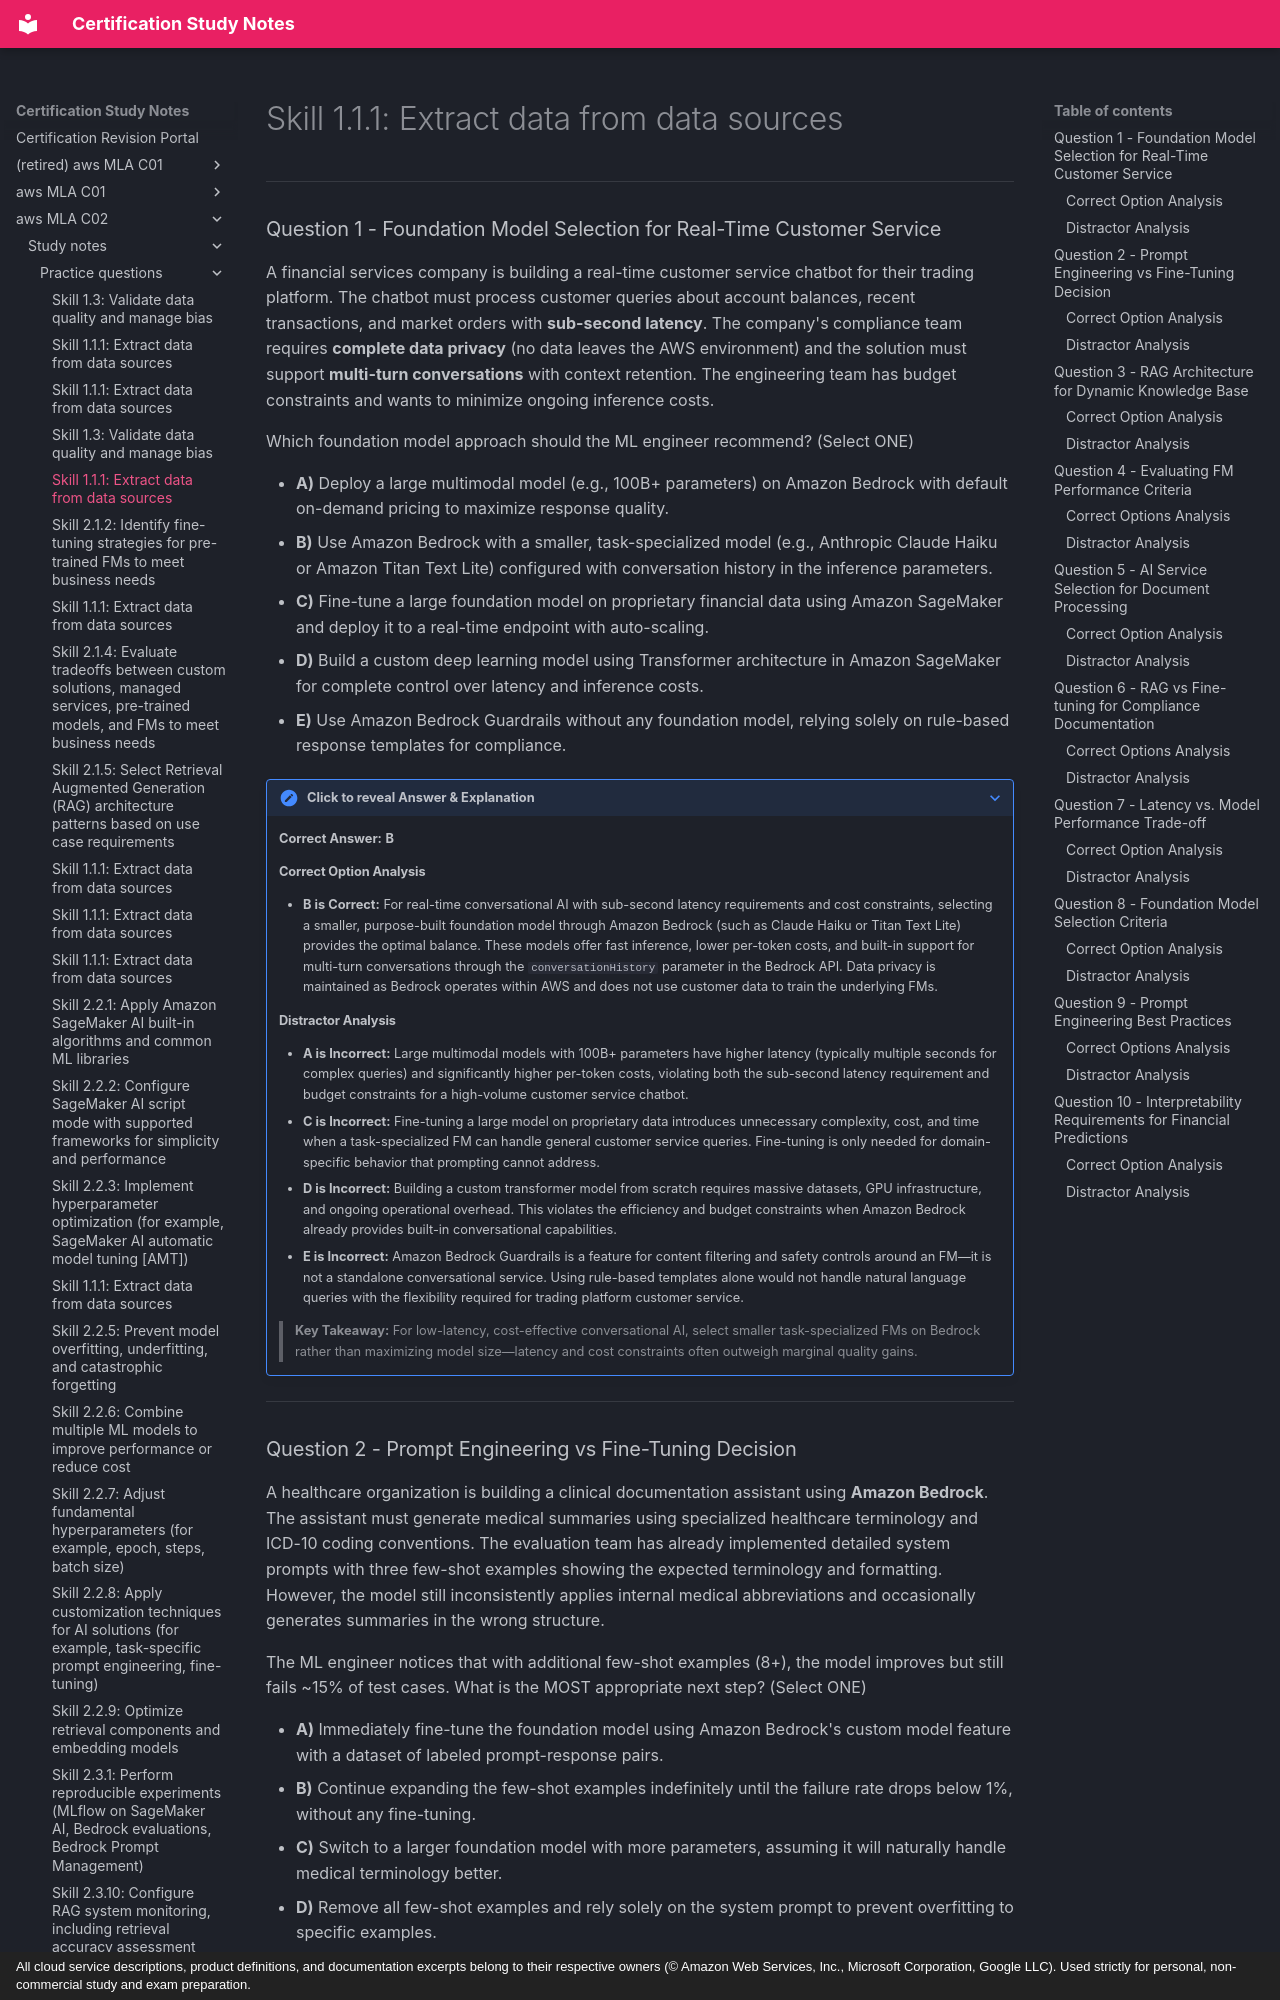

repository: monitus2022/cert_study_notes · page: aws_MLA_C02/study_notes/practice_questions/2.1.1/index.html · generator: mkdocs · copyright: All cloud service descriptions, product definitions, and documentation excerpts belong to their respective owners (© Amazon Web Services, Inc., Microsoft Corporation, Google LLC). Used strictly for personal, non-commercial study and exam preparation.

# Skill 1.1.1: Extract data from data sources

---

### Question 1 - Foundation Model Selection for Real-Time Customer Service

A financial services company is building a real-time customer service chatbot for their trading platform. The chatbot must process customer queries about account balances, recent transactions, and market orders with **sub-second latency**. The company's compliance team requires **complete data privacy** (no data leaves the AWS environment) and the solution must support **multi-turn conversations** with context retention. The engineering team has budget constraints and wants to minimize ongoing inference costs.

Which foundation model approach should the ML engineer recommend? (Select ONE)

* **A)** Deploy a large multimodal model (e.g., 100B+ parameters) on Amazon Bedrock with default on-demand pricing to maximize response quality.
* **B)** Use Amazon Bedrock with a smaller, task-specialized model (e.g., Anthropic Claude Haiku or Amazon Titan Text Lite) configured with conversation history in the inference parameters.
* **C)** Fine-tune a large foundation model on proprietary financial data using Amazon SageMaker and deploy it to a real-time endpoint with auto-scaling.
* **D)** Build a custom deep learning model using Transformer architecture in Amazon SageMaker for complete control over latency and inference costs.
* **E)** Use Amazon Bedrock Guardrails without any foundation model, relying solely on rule-based response templates for compliance.

??? note "Click to reveal Answer & Explanation"
    **Correct Answer:** **B**

    #### Correct Option Analysis
    * **B is Correct:** For real-time conversational AI with sub-second latency requirements and cost constraints, selecting a smaller, purpose-built foundation model through Amazon Bedrock (such as Claude Haiku or Titan Text Lite) provides the optimal balance. These models offer fast inference, lower per-token costs, and built-in support for multi-turn conversations through the `conversationHistory` parameter in the Bedrock API. Data privacy is maintained as Bedrock operates within AWS and does not use customer data to train the underlying FMs.

    #### Distractor Analysis
    * **A is Incorrect:** Large multimodal models with 100B+ parameters have higher latency (typically multiple seconds for complex queries) and significantly higher per-token costs, violating both the sub-second latency requirement and budget constraints for a high-volume customer service chatbot.
    * **C is Incorrect:** Fine-tuning a large model on proprietary data introduces unnecessary complexity, cost, and time when a task-specialized FM can handle general customer service queries. Fine-tuning is only needed for domain-specific behavior that prompting cannot address.
    * **D is Incorrect:** Building a custom transformer model from scratch requires massive datasets, GPU infrastructure, and ongoing operational overhead. This violates the efficiency and budget constraints when Amazon Bedrock already provides built-in conversational capabilities.
    * **E is Incorrect:** Amazon Bedrock Guardrails is a feature for content filtering and safety controls around an FM—it is not a standalone conversational service. Using rule-based templates alone would not handle natural language queries with the flexibility required for trading platform customer service.

    > **Key Takeaway:** For low-latency, cost-effective conversational AI, select smaller task-specialized FMs on Bedrock rather than maximizing model size—latency and cost constraints often outweigh marginal quality gains.

---
